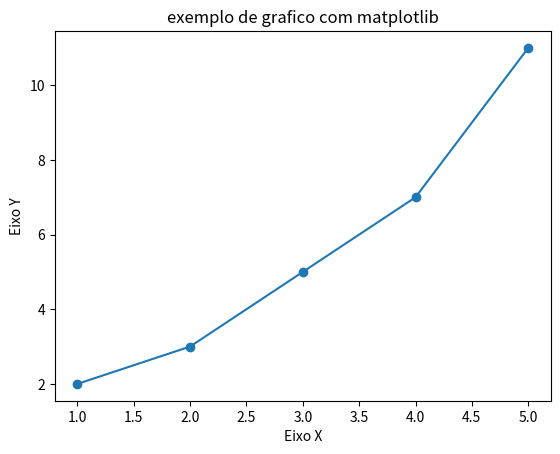

Write the Python code that produced this figure.
import matplotlib.pyplot as plt

x = [1,2,3,4,5]
y = [2,3,5,7,11]

plt.plot(x,y,marker='o')

plt.title("exemplo de grafico com matplotlib")
plt.xlabel('Eixo X')
plt.ylabel('Eixo Y')

plt.show()